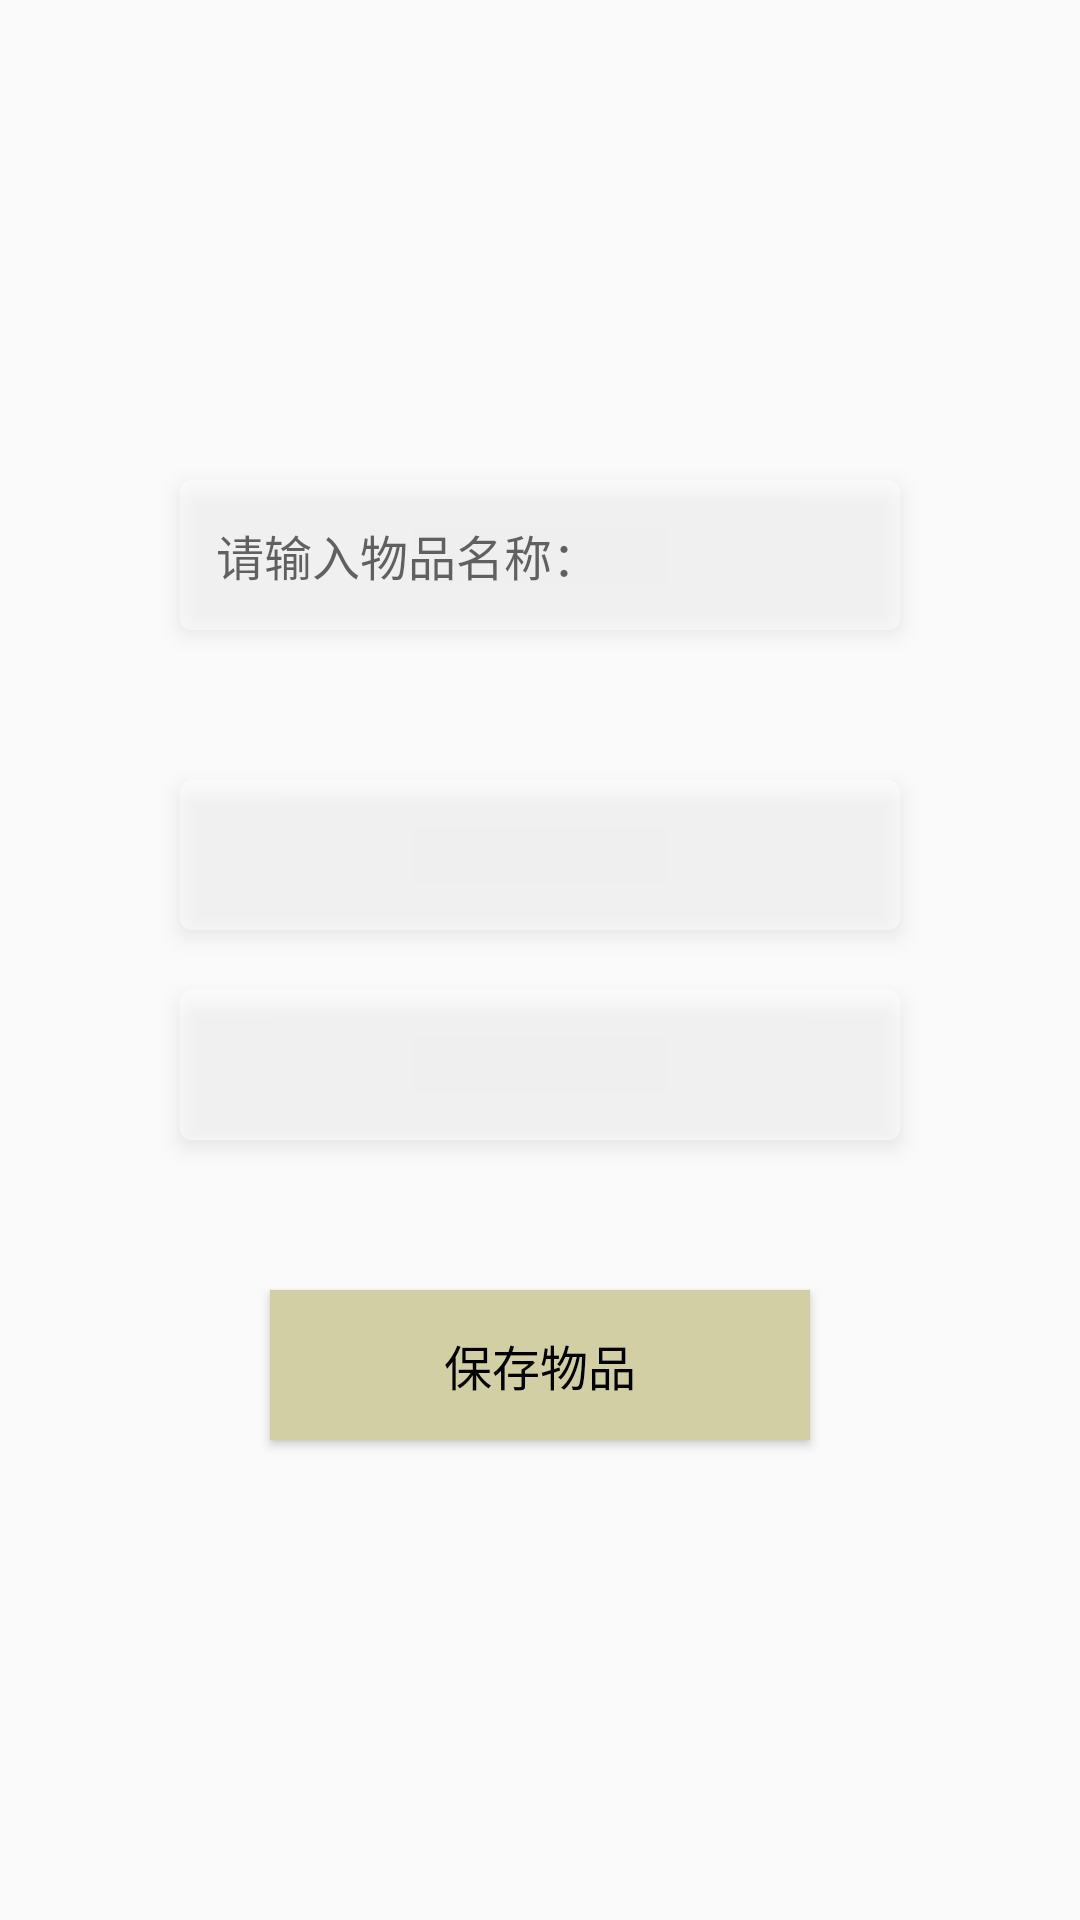

Layout XML and referenced resources for this Android screen:
<!-- AndroidManifest.xml: application theme Theme.Sortify_new -->
<!-- res/layout/activity_add_item.xml -->
<?xml version="1.0" encoding="utf-8"?>
<LinearLayout xmlns:android="http://schemas.android.com/apk/res/android"
              android:layout_width="match_parent"
              android:layout_height="match_parent"
              android:orientation="vertical"
              android:background="@drawable/background1">

    
    <EditText
            android:id="@+id/etItemName"
            android:layout_width="240dp"
            android:layout_height="50dp"
            android:layout_marginTop="160dp"
            android:layout_gravity="center_horizontal"
            android:hint="请输入物品名称："
            android:inputType="text"
            android:textColor="#000000"
            android:textSize="16sp"
            android:background="@drawable/transparent_mosaic"
            android:padding="12dp"
            android:elevation="4dp"/>

    
    <Spinner
            android:id="@+id/spLocation"
            android:layout_width="240dp"
            android:layout_height="50dp"
            android:layout_marginTop="50dp"
            android:layout_gravity="center_horizontal"
            android:textColor="#000000"
            android:textSize="16sp"
            android:background="@drawable/transparent_mosaic"
            android:padding="12dp"
            android:elevation="4dp"/>

    
    <Spinner
            android:id="@+id/spStorageLocation"
            android:layout_width="240dp"
            android:layout_height="50dp"
            android:layout_marginTop="20dp"
            android:layout_gravity="center_horizontal"
            android:textColor="#000000"
            android:textSize="16sp"
            android:background="@drawable/transparent_mosaic"
            android:padding="12dp"
            android:elevation="4dp"/>

    
    <Button
            android:id="@+id/btnSaveItem"
            android:layout_width="180dp"
            android:layout_height="50dp"
            android:layout_marginTop="50dp"
            android:text="保存物品"
            android:layout_gravity="center_horizontal"
            android:textColor="#000000"
            android:textSize="16sp"
            android:background="#D3CFA5"
            android:elevation="4dp"/>
</LinearLayout>
<!-- resources referenced by this layout -->
<resources>
  <!-- drawable transparent_mosaic (drawable) -->
  <layer-list xmlns:android="http://schemas.android.com/apk/res/android">
      
      <item>
          <shape
                  android:shape="rectangle">
              
              <solid android:color="#80FFFFFF" /> 
              <corners android:radius="4dp"/> 
          </shape>
      </item>
  
      
      <item>
          <shape
                  android:shape="rectangle">
              <solid android:color="@android:color/transparent" /> 
          </shape>
      </item>
  </layer-list>
  <style name="Theme.Sortify_new" parent="Theme.MaterialComponents.DayNight.NoActionBar.Bridge">
          
          <item name="colorPrimary">@color/purple_500</item>
          <item name="colorPrimaryVariant">@color/purple_700</item>
          <item name="colorOnPrimary">@color/white</item>
          
          <item name="colorSecondary">@color/teal_200</item>
          <item name="colorSecondaryVariant">@color/teal_700</item>
          <item name="colorOnSecondary">@color/black</item>
          
          <item name="android:statusBarColor">?attr/colorPrimaryVariant</item>
          
      </style>
  <color name="purple_500">#F2F1E9</color>
  <color name="purple_700">#F2F1E9</color>
  <color name="white">#FFFFFFFF</color>
  <color name="teal_200">#FF03DAC5</color>
  <color name="teal_700">#FF018786</color>
  <color name="black">#FF000000</color>
</resources>
